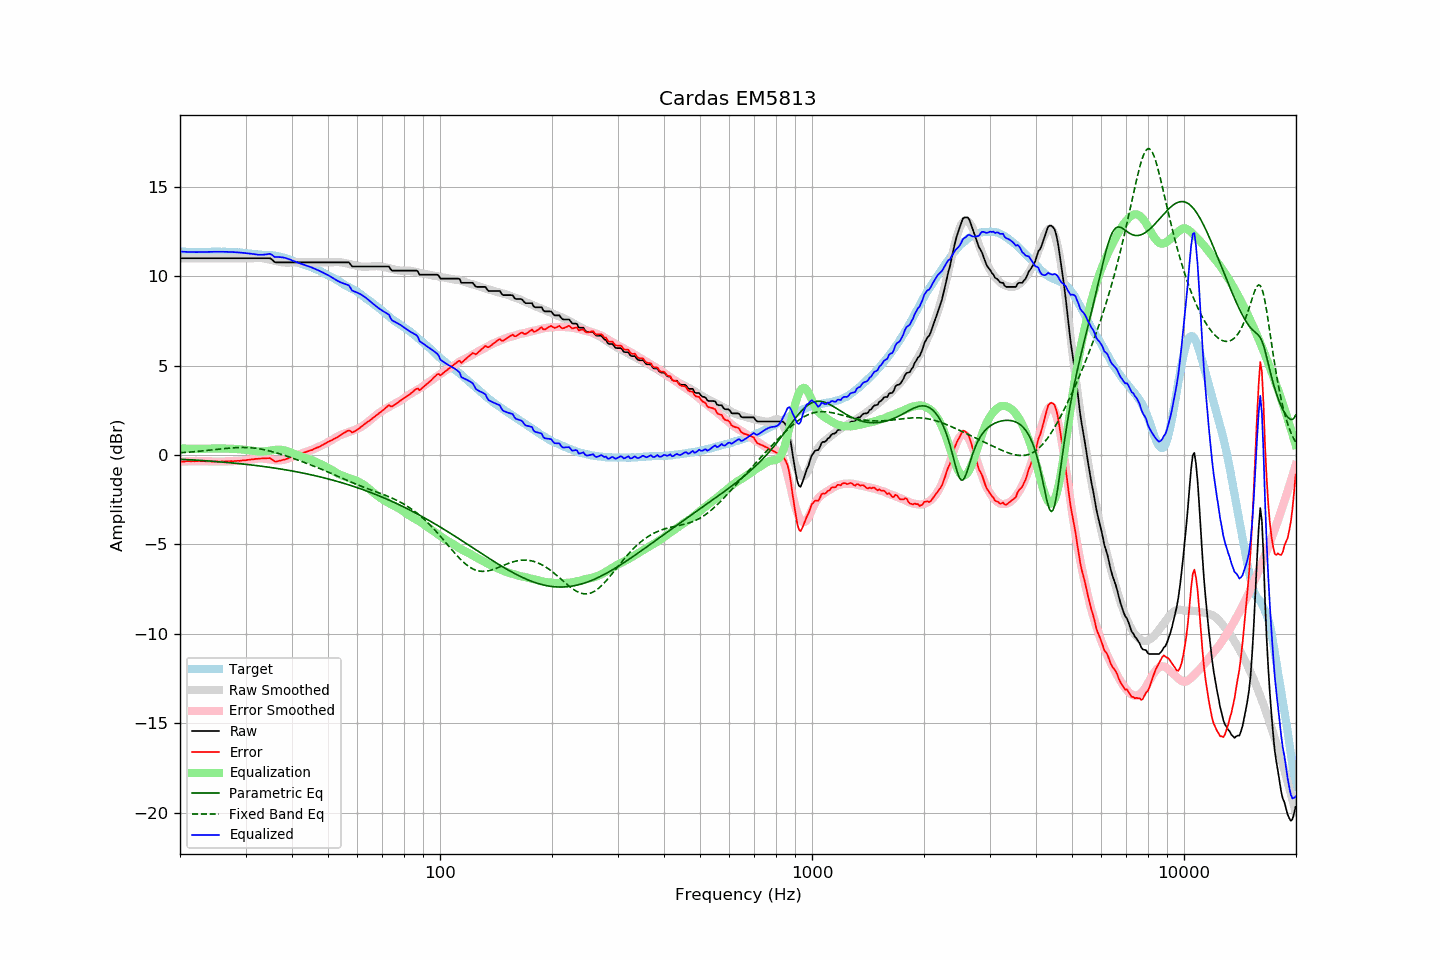

Values plotted in this chart, from the file beside it:
frequency, raw, error, smoothed, error_smoothed, equalization, parametric_eq, fixed_band_eq, equalized_raw, equalized_smoothed, target
20.00, 10.99, -0.38, 10.99, -0.37, 0.37, -0.24, 0.12, 11.37, 11.37, 11.37
20.20, 10.99, -0.37, 10.99, -0.37, 0.37, -0.24, 0.13, 11.36, 11.36, 11.36
20.40, 10.99, -0.37, 10.99, -0.36, 0.36, -0.25, 0.14, 11.36, 11.36, 11.36
20.61, 10.99, -0.37, 10.99, -0.36, 0.36, -0.25, 0.14, 11.35, 11.35, 11.36
20.81, 10.99, -0.34, 10.99, -0.36, 0.36, -0.26, 0.15, 11.35, 11.35, 11.34
21.02, 10.99, -0.34, 10.99, -0.35, 0.35, -0.26, 0.16, 11.34, 11.34, 11.34
21.23, 10.99, -0.34, 10.99, -0.35, 0.35, -0.27, 0.16, 11.34, 11.34, 11.34
21.44, 10.99, -0.35, 10.99, -0.35, 0.35, -0.27, 0.17, 11.34, 11.34, 11.35
21.66, 10.99, -0.34, 10.99, -0.34, 0.34, -0.28, 0.18, 11.34, 11.34, 11.33
21.87, 10.99, -0.35, 10.99, -0.34, 0.34, -0.28, 0.19, 11.34, 11.34, 11.34
22.09, 10.99, -0.34, 10.99, -0.34, 0.34, -0.29, 0.19, 11.34, 11.34, 11.33
22.31, 10.99, -0.35, 10.99, -0.34, 0.34, -0.29, 0.20, 11.34, 11.34, 11.34
22.54, 10.99, -0.34, 10.99, -0.34, 0.34, -0.30, 0.21, 11.34, 11.34, 11.33
22.76, 10.99, -0.35, 10.99, -0.34, 0.34, -0.30, 0.22, 11.34, 11.34, 11.34
22.99, 10.99, -0.34, 10.99, -0.35, 0.35, -0.31, 0.23, 11.34, 11.34, 11.34
23.22, 10.99, -0.34, 10.99, -0.35, 0.35, -0.32, 0.24, 11.34, 11.34, 11.34
23.45, 10.99, -0.35, 10.99, -0.35, 0.35, -0.32, 0.25, 11.34, 11.34, 11.35
23.69, 10.99, -0.35, 10.99, -0.35, 0.35, -0.33, 0.26, 11.35, 11.35, 11.34
23.92, 10.99, -0.35, 10.99, -0.35, 0.35, -0.34, 0.27, 11.35, 11.35, 11.34
24.16, 10.99, -0.36, 10.99, -0.36, 0.36, -0.34, 0.28, 11.35, 11.35, 11.35
24.40, 10.99, -0.37, 10.99, -0.36, 0.36, -0.35, 0.29, 11.35, 11.35, 11.36
24.65, 10.99, -0.36, 10.99, -0.36, 0.36, -0.36, 0.30, 11.35, 11.35, 11.36
24.89, 10.99, -0.36, 10.99, -0.36, 0.36, -0.36, 0.31, 11.36, 11.36, 11.36
25.14, 10.99, -0.36, 10.99, -0.36, 0.36, -0.37, 0.32, 11.36, 11.36, 11.35
25.39, 10.99, -0.37, 10.99, -0.36, 0.36, -0.38, 0.33, 11.36, 11.36, 11.36
25.65, 10.99, -0.37, 10.99, -0.36, 0.36, -0.38, 0.34, 11.36, 11.36, 11.36
25.91, 10.99, -0.36, 10.99, -0.36, 0.36, -0.39, 0.34, 11.36, 11.36, 11.35
26.16, 10.99, -0.36, 10.99, -0.36, 0.36, -0.40, 0.35, 11.35, 11.35, 11.36
26.43, 10.99, -0.36, 10.99, -0.36, 0.36, -0.41, 0.36, 11.35, 11.35, 11.35
26.69, 10.99, -0.36, 10.99, -0.36, 0.36, -0.41, 0.37, 11.35, 11.35, 11.35
26.96, 10.99, -0.35, 10.99, -0.35, 0.35, -0.42, 0.38, 11.35, 11.35, 11.34
27.23, 10.99, -0.34, 10.99, -0.35, 0.35, -0.43, 0.39, 11.34, 11.34, 11.34
27.50, 10.99, -0.34, 10.99, -0.35, 0.35, -0.44, 0.39, 11.34, 11.34, 11.34
27.77, 10.99, -0.35, 10.99, -0.34, 0.34, -0.45, 0.40, 11.34, 11.34, 11.34
28.05, 10.99, -0.34, 10.99, -0.34, 0.34, -0.46, 0.41, 11.33, 11.33, 11.33
28.33, 10.99, -0.33, 10.99, -0.33, 0.33, -0.47, 0.41, 11.33, 11.33, 11.33
28.62, 10.99, -0.32, 10.99, -0.33, 0.33, -0.47, 0.42, 11.32, 11.32, 11.31
28.90, 10.99, -0.33, 10.99, -0.32, 0.32, -0.48, 0.42, 11.31, 11.31, 11.32
29.19, 10.99, -0.32, 10.99, -0.31, 0.31, -0.49, 0.42, 11.31, 11.31, 11.31
29.48, 10.99, -0.30, 10.99, -0.30, 0.30, -0.50, 0.42, 11.30, 11.30, 11.30
29.78, 10.99, -0.30, 10.99, -0.30, 0.30, -0.51, 0.42, 11.29, 11.29, 11.29
30.08, 10.99, -0.30, 10.99, -0.29, 0.29, -0.52, 0.42, 11.28, 11.28, 11.29
30.38, 10.99, -0.27, 10.99, -0.28, 0.28, -0.53, 0.41, 11.27, 11.27, 11.27
30.68, 10.99, -0.27, 10.99, -0.26, 0.26, -0.54, 0.41, 11.26, 11.26, 11.26
30.99, 10.99, -0.25, 10.99, -0.25, 0.25, -0.55, 0.40, 11.25, 11.25, 11.25
31.30, 10.99, -0.24, 10.99, -0.24, 0.24, -0.56, 0.40, 11.24, 11.24, 11.23
31.61, 10.99, -0.24, 11.00, -0.23, 0.23, -0.57, 0.39, 11.22, 11.23, 11.23
31.93, 10.99, -0.21, 11.00, -0.22, 0.22, -0.58, 0.38, 11.21, 11.22, 11.20
32.24, 10.99, -0.22, 11.01, -0.20, 0.20, -0.60, 0.36, 11.20, 11.21, 11.21
32.57, 10.99, -0.20, 11.01, -0.19, 0.19, -0.61, 0.35, 11.19, 11.20, 11.20
32.89, 10.99, -0.20, 11.01, -0.19, 0.19, -0.62, 0.34, 11.18, 11.20, 11.19
33.22, 10.99, -0.19, 11.00, -0.19, 0.19, -0.63, 0.32, 11.19, 11.19, 11.19
33.55, 10.99, -0.19, 10.99, -0.20, 0.20, -0.64, 0.30, 11.19, 11.19, 11.18
33.89, 10.99, -0.19, 10.97, -0.21, 0.21, -0.65, 0.28, 11.20, 11.18, 11.18
34.23, 10.99, -0.18, 10.96, -0.22, 0.22, -0.67, 0.26, 11.21, 11.18, 11.17
34.57, 10.99, -0.18, 10.94, -0.23, 0.23, -0.68, 0.24, 11.23, 11.17, 11.17
34.92, 10.99, -0.17, 10.92, -0.25, 0.25, -0.69, 0.22, 11.24, 11.16, 11.17
35.27, 10.93, -0.24, 10.89, -0.26, 0.26, -0.70, 0.20, 11.20, 11.16, 11.17
35.62, 10.85, -0.29, 10.87, -0.28, 0.28, -0.72, 0.17, 11.13, 11.15, 11.14
35.97, 10.77, -0.36, 10.85, -0.29, 0.29, -0.73, 0.15, 11.06, 11.13, 11.14
... 635 more rows
